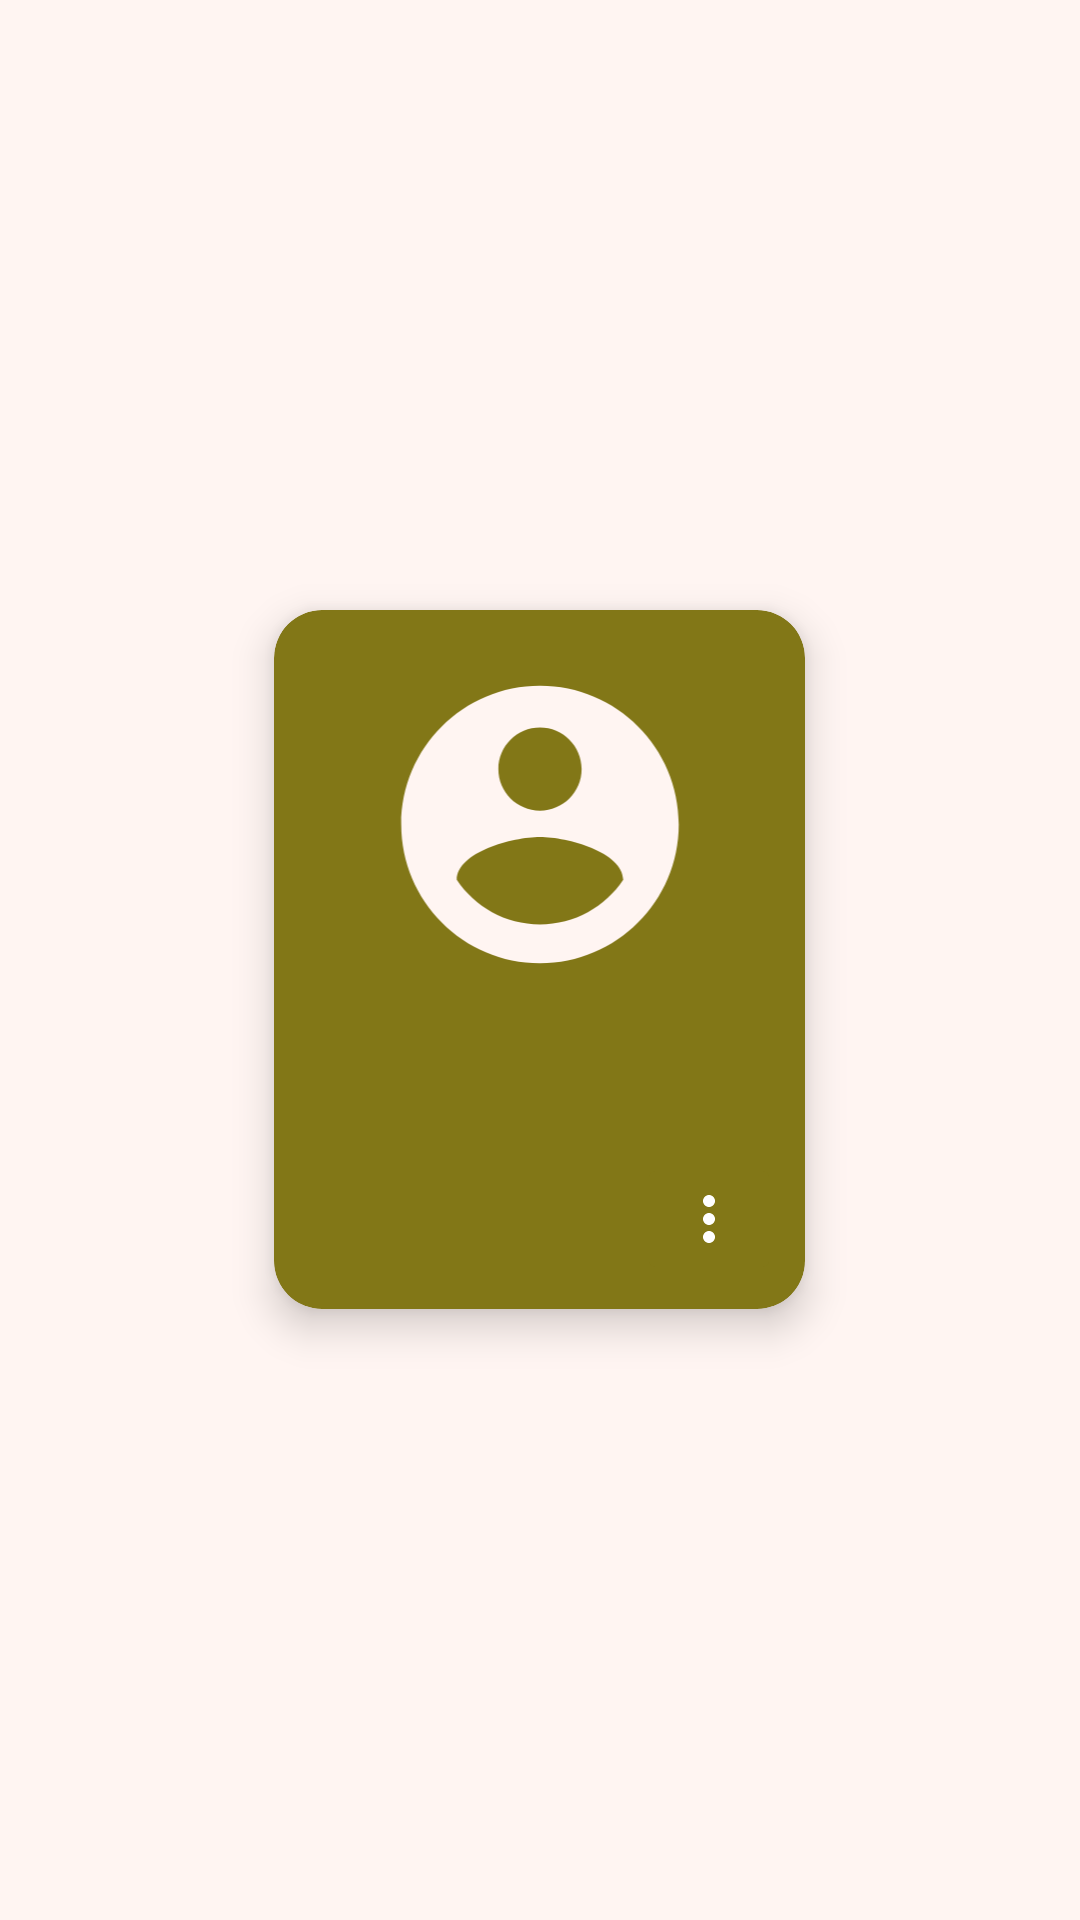

Here is an Android app screen rendered from its layout file. Give the layout XML and the strings, colors and styles it references.
<!-- AndroidManifest.xml: application theme Theme.Moveup -->
<!-- res/layout/profiles_list_row_item.xml -->
<?xml version="1.0" encoding="utf-8"?>
<LinearLayout xmlns:android="http://schemas.android.com/apk/res/android"
    xmlns:app="http://schemas.android.com/apk/res-auto"
    xmlns:tools="http://schemas.android.com/tools"
    android:layout_width="match_parent"
    android:layout_height="wrap_content"
    android:gravity="center"
    android:padding="2dp">

    <androidx.cardview.widget.CardView
        android:id="@+id/profile_list_row_item_card_view"
        android:layout_width="193dp"
        android:layout_height="wrap_content"
        app:cardBackgroundColor="@color/primary_color"
        app:cardCornerRadius="16dp"
        app:cardElevation="8dp"
        app:cardPreventCornerOverlap="false"
        app:cardUseCompatPadding="true"
        app:layout_constraintEnd_toEndOf="parent"
        app:layout_constraintStart_toStartOf="parent"
        app:layout_constraintTop_toTopOf="parent">

        <androidx.constraintlayout.widget.ConstraintLayout
            android:layout_width="match_parent"
            android:layout_height="217dp"
            android:layout_margin="8dp">

            <TextView
                android:id="@+id/profile_list_row_item_name_text"
                android:layout_width="wrap_content"
                android:layout_height="wrap_content"
                android:layout_marginTop="8dp"
                android:textColor="@color/text_on_primary_color"
                app:layout_constraintEnd_toEndOf="parent"
                app:layout_constraintHorizontal_bias="0.5"
                app:layout_constraintStart_toStartOf="parent"
                app:layout_constraintTop_toBottomOf="@+id/profiles_list_row_profile_photo"
                tools:text="Name" />

            <TextView
                android:id="@+id/profile_list_row_item_surname_text"
                android:layout_width="wrap_content"
                android:layout_height="wrap_content"
                android:layout_marginTop="8dp"
                android:textColor="@color/text_on_primary_color"
                app:layout_constraintEnd_toEndOf="parent"
                app:layout_constraintHorizontal_bias="0.5"
                app:layout_constraintStart_toStartOf="parent"
                app:layout_constraintTop_toBottomOf="@+id/profile_list_row_item_name_text"
                tools:text="Surname" />

            <TextView
                android:id="@+id/profile_list_row_item_profile_age_text"
                android:layout_width="wrap_content"
                android:layout_height="wrap_content"
                android:layout_marginTop="8dp"
                android:textColor="@color/text_on_primary_color"
                app:layout_constraintEnd_toEndOf="parent"
                app:layout_constraintHorizontal_bias="0.5"
                app:layout_constraintStart_toStartOf="parent"
                app:layout_constraintTop_toBottomOf="@+id/profile_list_row_item_surname_text"
                tools:text="Age" />

            <ImageView
                android:id="@+id/profiles_list_row_profile_photo"
                android:layout_width="134dp"
                android:layout_height="111dp"
                android:layout_marginTop="8dp"
                app:layout_constraintEnd_toEndOf="parent"
                app:layout_constraintHorizontal_bias="0.5"
                app:layout_constraintStart_toStartOf="parent"
                app:layout_constraintTop_toTopOf="parent"
                app:srcCompat="@drawable/ic_profile" />

            <ImageButton
                android:id="@+id/profile_list_row_item_vertical_menu"
                android:layout_width="wrap_content"
                android:layout_height="wrap_content"
                android:backgroundTint="@color/primary_color"
                android:scaleType="centerCrop"
                app:layout_constraintBottom_toBottomOf="parent"
                app:layout_constraintEnd_toEndOf="parent"
                app:srcCompat="@drawable/ic_vertical_menu" />

        </androidx.constraintlayout.widget.ConstraintLayout>

    </androidx.cardview.widget.CardView>
</LinearLayout>
<!-- resources referenced by this layout -->
<resources>
  <color name="primary_color">#827717</color>
  <color name="text_on_primary_color">#FFFFFF</color>
  <!-- drawable ic_profile (drawable) -->
  <vector xmlns:android="http://schemas.android.com/apk/res/android"
      android:width="24dp"
      android:height="24dp"
      android:tint="@color/windowBackgroundColorLight"
      android:viewportWidth="24"
      android:viewportHeight="24">
      <path
          android:fillColor="@android:color/white"
          android:pathData="M12,2C6.48,2 2,6.48 2,12s4.48,10 10,10 10,-4.48 10,-10S17.52,2 12,2zM12,5c1.66,0 3,1.34 3,3s-1.34,3 -3,3 -3,-1.34 -3,-3 1.34,-3 3,-3zM12,19.2c-2.5,0 -4.71,-1.28 -6,-3.22 0.03,-1.99 4,-3.08 6,-3.08 1.99,0 5.97,1.09 6,3.08 -1.29,1.94 -3.5,3.22 -6,3.22z" />
  </vector>
  <!-- drawable ic_vertical_menu (drawable) -->
  <vector xmlns:android="http://schemas.android.com/apk/res/android"
      android:width="24dp"
      android:height="24dp"
      android:tint="@color/text_on_primary_color"
      android:viewportWidth="24"
      android:viewportHeight="24">
      <path
          android:fillColor="@android:color/white"
          android:pathData="M12,8c1.1,0 2,-0.9 2,-2s-0.9,-2 -2,-2 -2,0.9 -2,2 0.9,2 2,2zM12,10c-1.1,0 -2,0.9 -2,2s0.9,2 2,2 2,-0.9 2,-2 -0.9,-2 -2,-2zM12,16c-1.1,0 -2,0.9 -2,2s0.9,2 2,2 2,-0.9 2,-2 -0.9,-2 -2,-2z" />
  </vector>
  <style name="Theme.Moveup" parent="Theme.MaterialComponents.DayNight.DarkActionBar">
          
          <item name="colorPrimary">@color/primary_color</item>
          <item name="colorPrimaryVariant">@color/primary_dark</item>
          <item name="colorOnPrimary">@color/text_on_primary_color</item>
          
          <item name="colorSecondary">@color/primary_dark</item>
          <item name="colorSecondaryVariant">@color/primary_dark</item>
          <item name="colorOnSecondary">@color/text_on_secondary_color</item>
          
          <item name="android:statusBarColor" tools:targetApi="l">?attr/colorPrimaryVariant</item>
          
          <item name="android:windowBackground">@color/windowBackgroundColorLight</item>
          <item name="textInputStyle">@style/Widget.MaterialComponents.TextInputLayout.OutlinedBox
          </item>
      </style>
  <color name="windowBackgroundColorLight">#FFF5F2</color>
  <color name="primary_dark">#33691E</color>
  <color name="text_on_secondary_color">#FFFFFF</color>
</resources>
